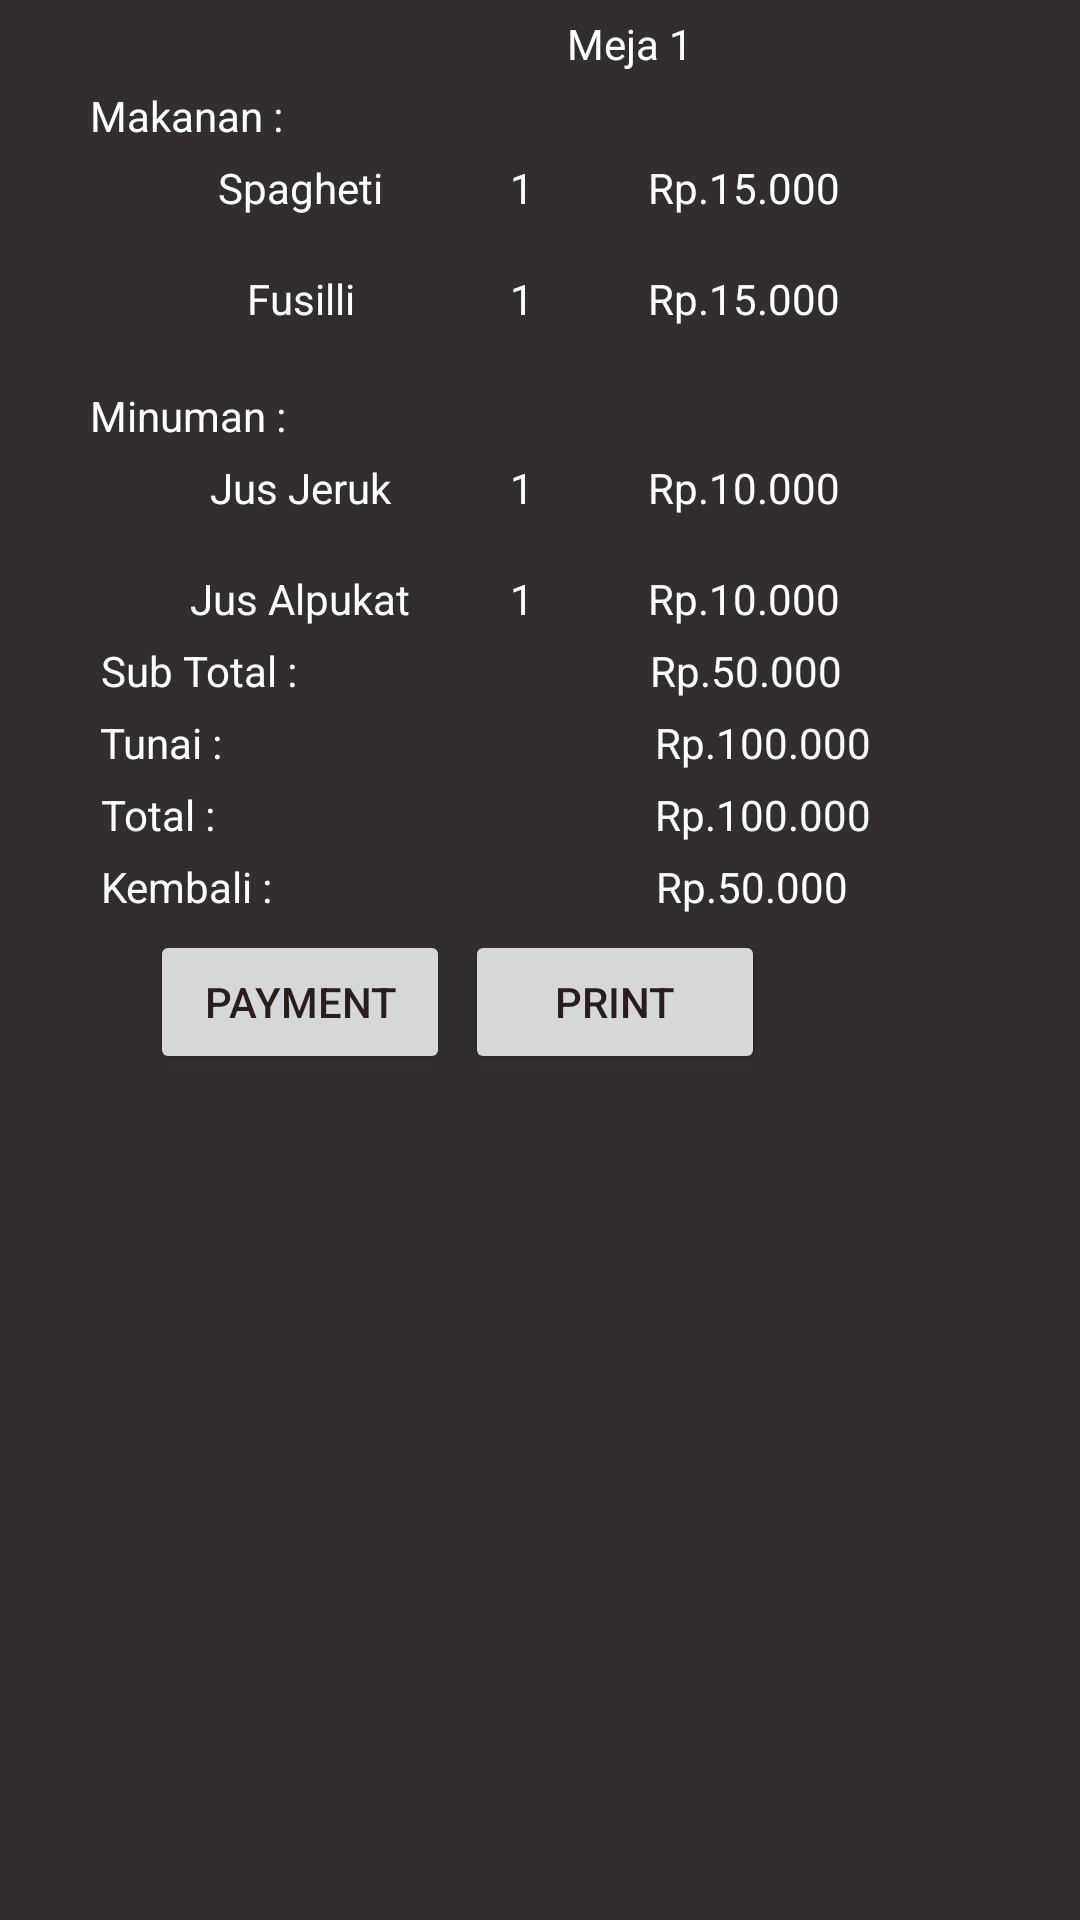

Here is an Android app screen rendered from its layout file. Give the layout XML and the strings, colors and styles it references.
<!-- AndroidManifest.xml: application theme AppTheme -->
<!-- res/layout/page_kasir.xml -->
<?xml version="1.0" encoding="utf-8"?>
<LinearLayout xmlns:android="http://schemas.android.com/apk/res/android"
    android:orientation="vertical"
    android:layout_width="match_parent"
    android:layout_height="match_parent"
    android:background="#332e2e"
    android:layout_weight="1"
    android:weightSum="9">

    <TextView
        android:layout_width="wrap_content"
        android:layout_height="wrap_content"
        android:text="Meja 1"
        android:textColor="#ffff"
        android:textAlignment="center"
        android:layout_gravity="center_horizontal"
        android:layout_marginTop="5dp"
        android:layout_marginLeft="30dp"/>

    <TextView
        android:layout_width="wrap_content"
        android:layout_height="wrap_content"
        android:text="Makanan :"
        android:textColor="#ffff"
        android:textAlignment="center"
        android:layout_marginTop="5dp"
        android:layout_marginLeft="30dp"/>
    <LinearLayout
        android:orientation="horizontal"
        android:layout_width="match_parent"
        android:layout_height="37dp"
        android:layout_gravity="center_vertical"
        android:weightSum="7">
        <TextView
            android:layout_width="100dp"
            android:layout_height="wrap_content"
            android:text="Spagheti"
            android:textColor="#ffff"
            android:textAlignment="center"
            android:layout_marginTop="5dp"
            android:layout_marginLeft="50dp"/>

        <TextView
            android:layout_width="wrap_content"
            android:layout_height="wrap_content"
            android:text="1"
            android:textColor="#ffff"
            android:textAlignment="center"
            android:layout_marginTop="5dp"
            android:layout_marginLeft="20dp"/>
        <TextView
            android:layout_width="100dp"
            android:layout_height="wrap_content"
            android:text="Rp.15.000"
            android:textColor="#ffff"
            android:textAlignment="center"
            android:layout_marginTop="5dp"
            android:layout_marginLeft="20dp"/>
    </LinearLayout>
    <LinearLayout
        android:orientation="horizontal"
        android:layout_width="match_parent"
        android:layout_height="wrap_content"
        android:layout_gravity="center_vertical"
        android:weightSum="7">
        <TextView
            android:layout_width="100dp"
            android:layout_height="wrap_content"
            android:text="Fusilli"
            android:textColor="#ffff"
            android:textAlignment="center"
            android:layout_marginTop="5dp"
            android:layout_marginLeft="50dp" />

        <TextView
            android:layout_width="wrap_content"
            android:layout_height="wrap_content"
            android:text="1"
            android:textColor="#ffff"
            android:textAlignment="center"
            android:layout_marginTop="5dp"
            android:layout_marginLeft="20dp"/>
        <TextView
            android:layout_width="100dp"
            android:layout_height="wrap_content"
            android:text="Rp.15.000"
            android:textColor="#ffff"
            android:textAlignment="center"
            android:layout_marginTop="5dp"
            android:layout_marginLeft="20dp"/>
    </LinearLayout>
    <TextView
        android:layout_width="wrap_content"
        android:layout_height="wrap_content"
        android:text="Minuman :"
        android:textColor="#ffff"
        android:textAlignment="center"
        android:layout_marginTop="20dp"
        android:layout_marginLeft="30dp"/>
    <LinearLayout
        android:orientation="horizontal"
        android:layout_width="match_parent"
        android:layout_height="37dp"
        android:layout_gravity="center_vertical"
        android:weightSum="7">
        <TextView
            android:layout_width="100dp"
            android:layout_height="wrap_content"
            android:text="Jus Jeruk"
            android:textColor="#ffff"
            android:textAlignment="center"
            android:layout_marginTop="5dp"
            android:layout_marginLeft="50dp"/>

        <TextView
            android:layout_width="wrap_content"
            android:layout_height="wrap_content"
            android:text="1"
            android:textColor="#ffff"
            android:textAlignment="center"
            android:layout_marginTop="5dp"
            android:layout_marginLeft="20dp"/>
        <TextView
            android:layout_width="100dp"
            android:layout_height="wrap_content"
            android:text="Rp.10.000"
            android:textColor="#ffff"
            android:textAlignment="center"
            android:layout_marginTop="5dp"
            android:layout_marginLeft="20dp"/>
    </LinearLayout>
    <LinearLayout
        android:orientation="horizontal"
        android:layout_width="match_parent"
        android:layout_height="wrap_content"
        android:layout_gravity="center_vertical"
        android:weightSum="7">
        <TextView
            android:layout_width="100dp"
            android:layout_height="wrap_content"
            android:text="Jus Alpukat"
            android:textColor="#ffff"
            android:textAlignment="center"
            android:layout_marginTop="5dp"
            android:layout_marginLeft="50dp" />

        <TextView
            android:layout_width="wrap_content"
            android:layout_height="wrap_content"
            android:text="1"
            android:textColor="#ffff"
            android:textAlignment="center"
            android:layout_marginTop="5dp"
            android:layout_marginLeft="20dp"/>
        <TextView
            android:layout_width="100dp"
            android:layout_height="wrap_content"
            android:text="Rp.10.000"
            android:textColor="#ffff"
            android:textAlignment="center"
            android:layout_marginTop="5dp"
            android:layout_marginLeft="20dp"/>
    </LinearLayout>
    <LinearLayout
        android:orientation="horizontal"
        android:layout_width="match_parent"
        android:layout_height="wrap_content"
        android:layout_gravity="center_vertical"
        android:weightSum="7">
        <TextView
            android:layout_width="wrap_content"
            android:layout_height="wrap_content"
            android:text=" Sub Total :"
            android:textColor="#ffff"
            android:textAlignment="center"
            android:layout_marginTop="5dp"
            android:layout_marginLeft="30dp"/>
        <TextView
            android:layout_width="100dp"
            android:layout_height="wrap_content"
            android:text="Rp.50.000"
            android:textColor="#ffff"
            android:textAlignment="center"
            android:layout_marginTop="5dp"
            android:layout_marginLeft="100dp"/>
    </LinearLayout>
    <LinearLayout
        android:orientation="horizontal"
        android:layout_width="match_parent"
        android:layout_height="wrap_content"
        android:layout_gravity="center_vertical"
        android:weightSum="7">
        <TextView
            android:layout_width="wrap_content"
            android:layout_height="wrap_content"
            android:text=" Tunai :"
            android:textColor="#ffff"
            android:textAlignment="center"
            android:layout_marginTop="5dp"
            android:layout_marginLeft="30dp"/>
        <TextView
            android:layout_width="100dp"
            android:layout_height="wrap_content"
            android:text="Rp.100.000"
            android:textColor="#ffff"
            android:textAlignment="center"
            android:layout_marginTop="5dp"
            android:layout_marginLeft="130dp"/>
    </LinearLayout>
    <LinearLayout
        android:orientation="horizontal"
        android:layout_width="match_parent"
        android:layout_height="wrap_content"
        android:layout_gravity="center_vertical"
        android:weightSum="7">
        <TextView
            android:layout_width="wrap_content"
            android:layout_height="wrap_content"
            android:text=" Total :"
            android:textColor="#ffff"
            android:textAlignment="center"
            android:layout_marginTop="5dp"
            android:layout_marginLeft="30dp"/>
        <TextView
            android:layout_width="100dp"
            android:layout_height="wrap_content"
            android:text="Rp.100.000"
            android:textColor="#ffff"
            android:textAlignment="center"
            android:layout_marginTop="5dp"
            android:layout_marginLeft="133dp"/>
    </LinearLayout>
    <LinearLayout
        android:orientation="horizontal"
        android:layout_width="match_parent"
        android:layout_height="wrap_content"
        android:layout_gravity="center_vertical"
        android:weightSum="7">
        <TextView
            android:layout_width="wrap_content"
            android:layout_height="wrap_content"
            android:text=" Kembali :"
            android:textColor="#ffff"
            android:textAlignment="center"
            android:layout_marginTop="5dp"
            android:layout_marginLeft="30dp"/>
        <TextView
            android:layout_width="100dp"
            android:layout_height="wrap_content"
            android:text="Rp.50.000"
            android:textColor="#ffff"
            android:textAlignment="center"
            android:layout_marginTop="5dp"
            android:layout_marginLeft="110dp"/>
    </LinearLayout>
    <LinearLayout
        android:orientation="horizontal"
        android:layout_width="match_parent"
        android:layout_height="wrap_content"
        android:layout_gravity="center_vertical"
        android:weightSum="2">

        <Button
            android:layout_width="100dp"
            android:layout_height="wrap_content"
            android:text="Payment"
            android:textColor="#291d1d"
            android:textAlignment="center"
            android:layout_marginTop="5dp"
            android:layout_marginLeft="50dp"/>
        <Button
            android:layout_width="100dp"
            android:layout_height="wrap_content"
            android:text="Print"
            android:textColor="#291d1d"
            android:textAlignment="center"
            android:layout_marginTop="5dp"
            android:layout_marginLeft="5dp"/>
    </LinearLayout>
</LinearLayout>
<!-- resources referenced by this layout -->
<resources>
  <style name="AppTheme" parent="Theme.AppCompat.Light.DarkActionBar">
          
          <item name="colorPrimary">@color/colorPrimary</item>
          <item name="colorPrimaryDark">@color/colorPrimaryDark</item>
          <item name="colorAccent">@color/colorAccent</item>
      </style>
  <color name="colorPrimary">#484848</color>
  <color name="colorPrimaryDark">#000000</color>
  <color name="colorAccent">#303F9F</color>
</resources>
